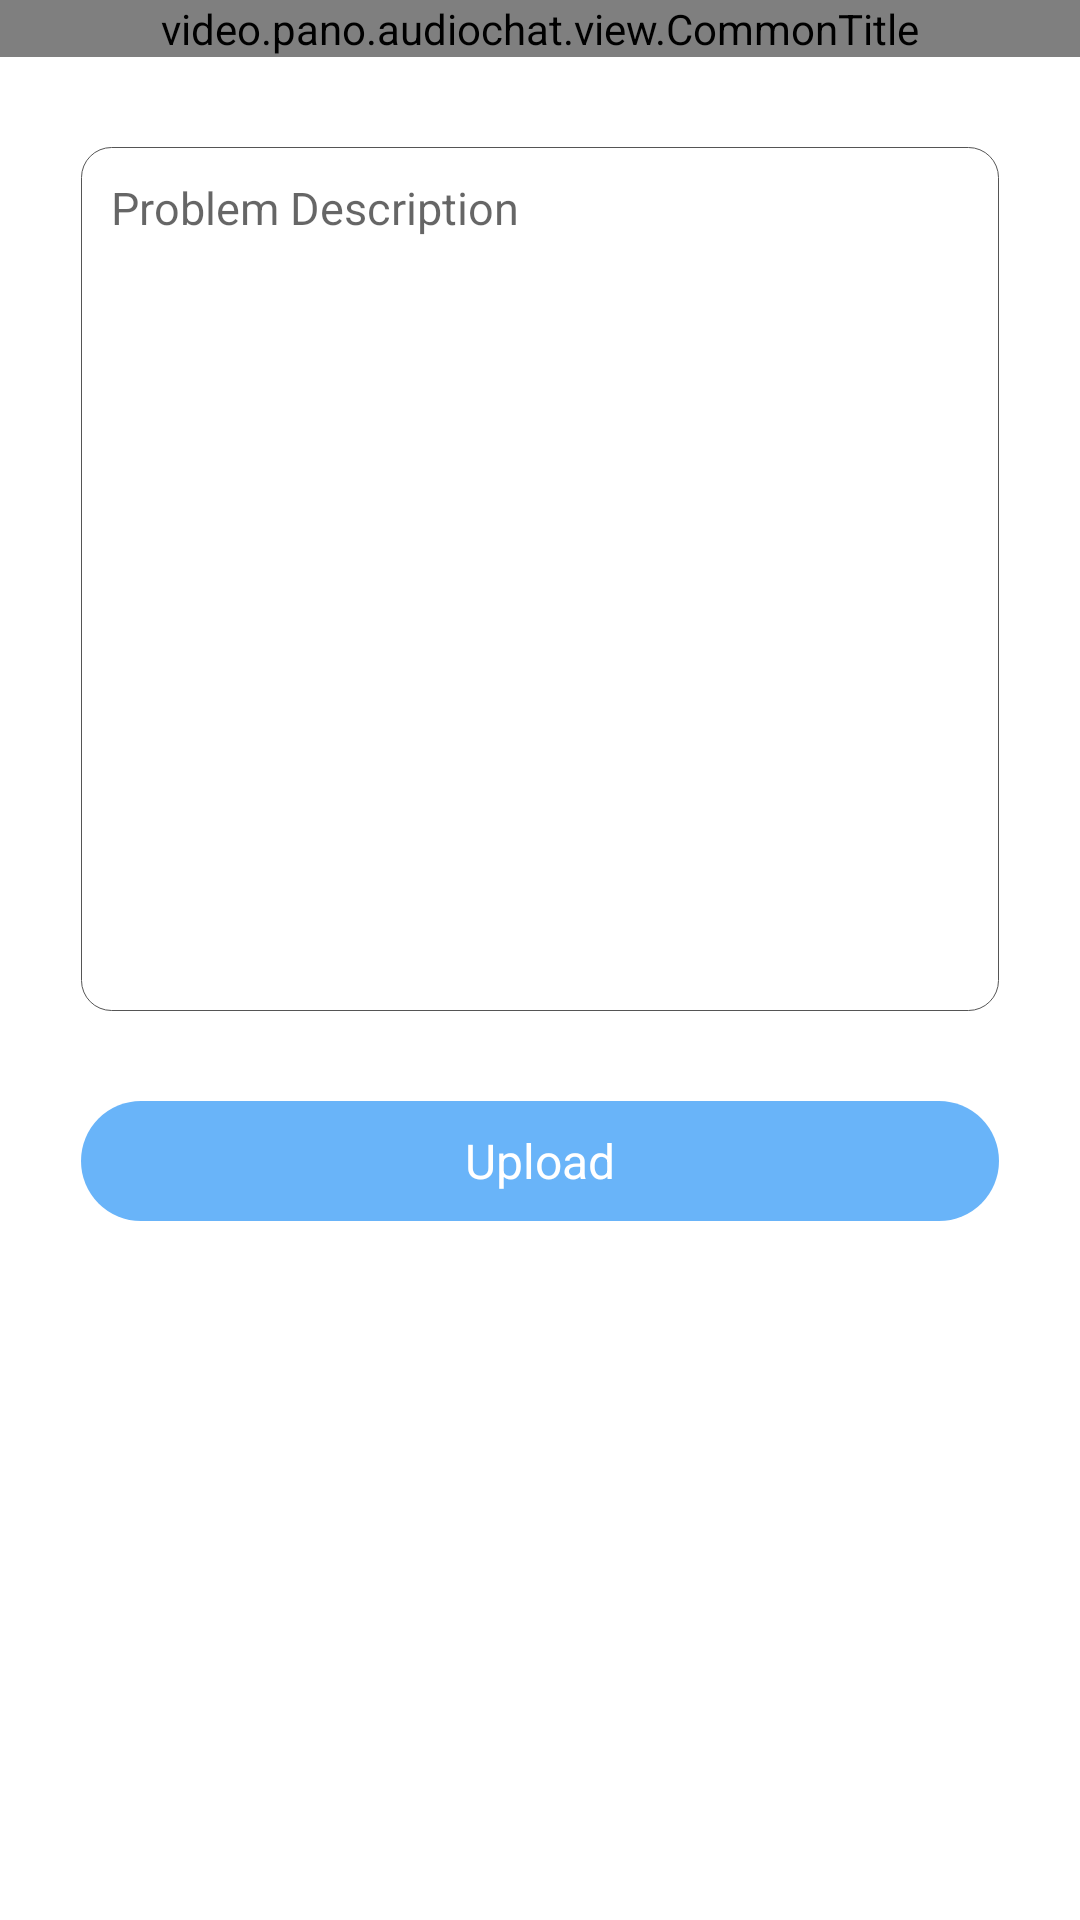

The Android layout XML behind this screen, and the referenced resources:
<!-- AndroidManifest.xml: application theme Theme.PanoAudioChat -->
<!-- res/layout/activity_audio_log_upload.xml -->
<?xml version="1.0" encoding="utf-8"?>
<androidx.constraintlayout.widget.ConstraintLayout xmlns:android="http://schemas.android.com/apk/res/android"
    xmlns:app="http://schemas.android.com/apk/res-auto"
    android:layout_width="match_parent"
    android:layout_height="match_parent"
    android:background="@color/white">

    <video.pano.audiochat.view.CommonTitle
        android:id="@+id/audio_log_upload_title"
        android:layout_width="match_parent"
        android:layout_height="wrap_content"
        app:customTitle="@string/setting_audio_log_upload"
        app:layout_constraintLeft_toLeftOf="parent"
        app:layout_constraintTop_toTopOf="parent" />

    <EditText
        android:id="@+id/audio_log_upload_content"
        android:layout_width="0dp"
        android:layout_height="0dp"
        android:layout_marginTop="30dp"
        android:background="@drawable/edit_text_bg_small_radius"
        android:gravity="top|start"
        android:hint="@string/setting_feedback_problem_des"
        android:inputType="text"
        android:padding="10dp"
        android:textColor="@color/color_333"
        android:textSize="15sp"
        app:layout_constraintEnd_toEndOf="parent"
        app:layout_constraintHeight_percent="0.45"
        app:layout_constraintStart_toStartOf="parent"
        app:layout_constraintTop_toBottomOf="@id/audio_log_upload_title"
        app:layout_constraintWidth_percent="0.85" />

    <TextView
        android:id="@+id/send_btn"
        android:layout_width="0dp"
        android:layout_height="40dp"
        android:layout_marginTop="30dp"
        android:background="@drawable/btn_blue_bg"
        android:gravity="center"
        android:onClick="onClickUpload"
        android:text="@string/setting_upload"
        android:textColor="@color/white"
        android:textSize="16sp"
        app:layout_constraintEnd_toEndOf="parent"
        app:layout_constraintStart_toStartOf="parent"
        app:layout_constraintTop_toBottomOf="@id/audio_log_upload_content"
        app:layout_constraintWidth_percent="0.85" />
</androidx.constraintlayout.widget.ConstraintLayout>
<!-- resources referenced by this layout -->
<resources>
  <color name="color_333">#333333</color>
  <color name="white">#FFFFFFFF</color>
  <!-- drawable btn_blue_bg (drawable) -->
  <?xml version="1.0" encoding="utf-8"?>
  <selector xmlns:android="http://schemas.android.com/apk/res/android">
      <item android:drawable="@drawable/btn_blue_selected" android:state_pressed="true" />
      <item android:drawable="@drawable/btn_blue" />
  </selector>
  <!-- drawable edit_text_bg_small_radius (drawable) -->
  <?xml version="1.0" encoding="utf-8"?>
  <shape xmlns:android="http://schemas.android.com/apk/res/android"
      android:shape="rectangle">
      <stroke
          android:width="1px"
          android:color="#555" />
      <corners android:radius="10dp" />
  </shape>
  <string name="setting_audio_log_upload">Audio Log Upload</string>
  <string name="setting_feedback_problem_des">Problem Description</string>
  <string name="setting_upload">Upload</string>
  <style name="Theme.PanoAudioChat" parent="Theme.AppCompat.Light.NoActionBar">
          
          <item name="android:windowAnimationStyle">@style/activityAnimation</item>
      </style>
  <!-- drawable btn_blue_selected (drawable) -->
  <?xml version="1.0" encoding="utf-8"?>
  <shape xmlns:android="http://schemas.android.com/apk/res/android"
      android:shape="rectangle">
      <solid android:color="#8C69B4F9" />
      <corners android:radius="20dp" />
  </shape>
  <!-- drawable btn_blue (drawable) -->
  <?xml version="1.0" encoding="utf-8"?>
  <shape xmlns:android="http://schemas.android.com/apk/res/android"
      android:shape="rectangle">
      <solid android:color="#69B4F9" />
      <corners android:radius="20dp" />
  </shape>
  <style name="activityAnimation" parent="@android:style/Animation.Activity">
          <item name="android:activityOpenEnterAnimation">@anim/slide_right_in</item>
          <item name="android:activityOpenExitAnimation">@anim/slide_left_out</item>
          <item name="android:activityCloseEnterAnimation">@anim/slide_left_in</item>
          <item name="android:activityCloseExitAnimation">@anim/slide_right_out</item>
      </style>
</resources>
